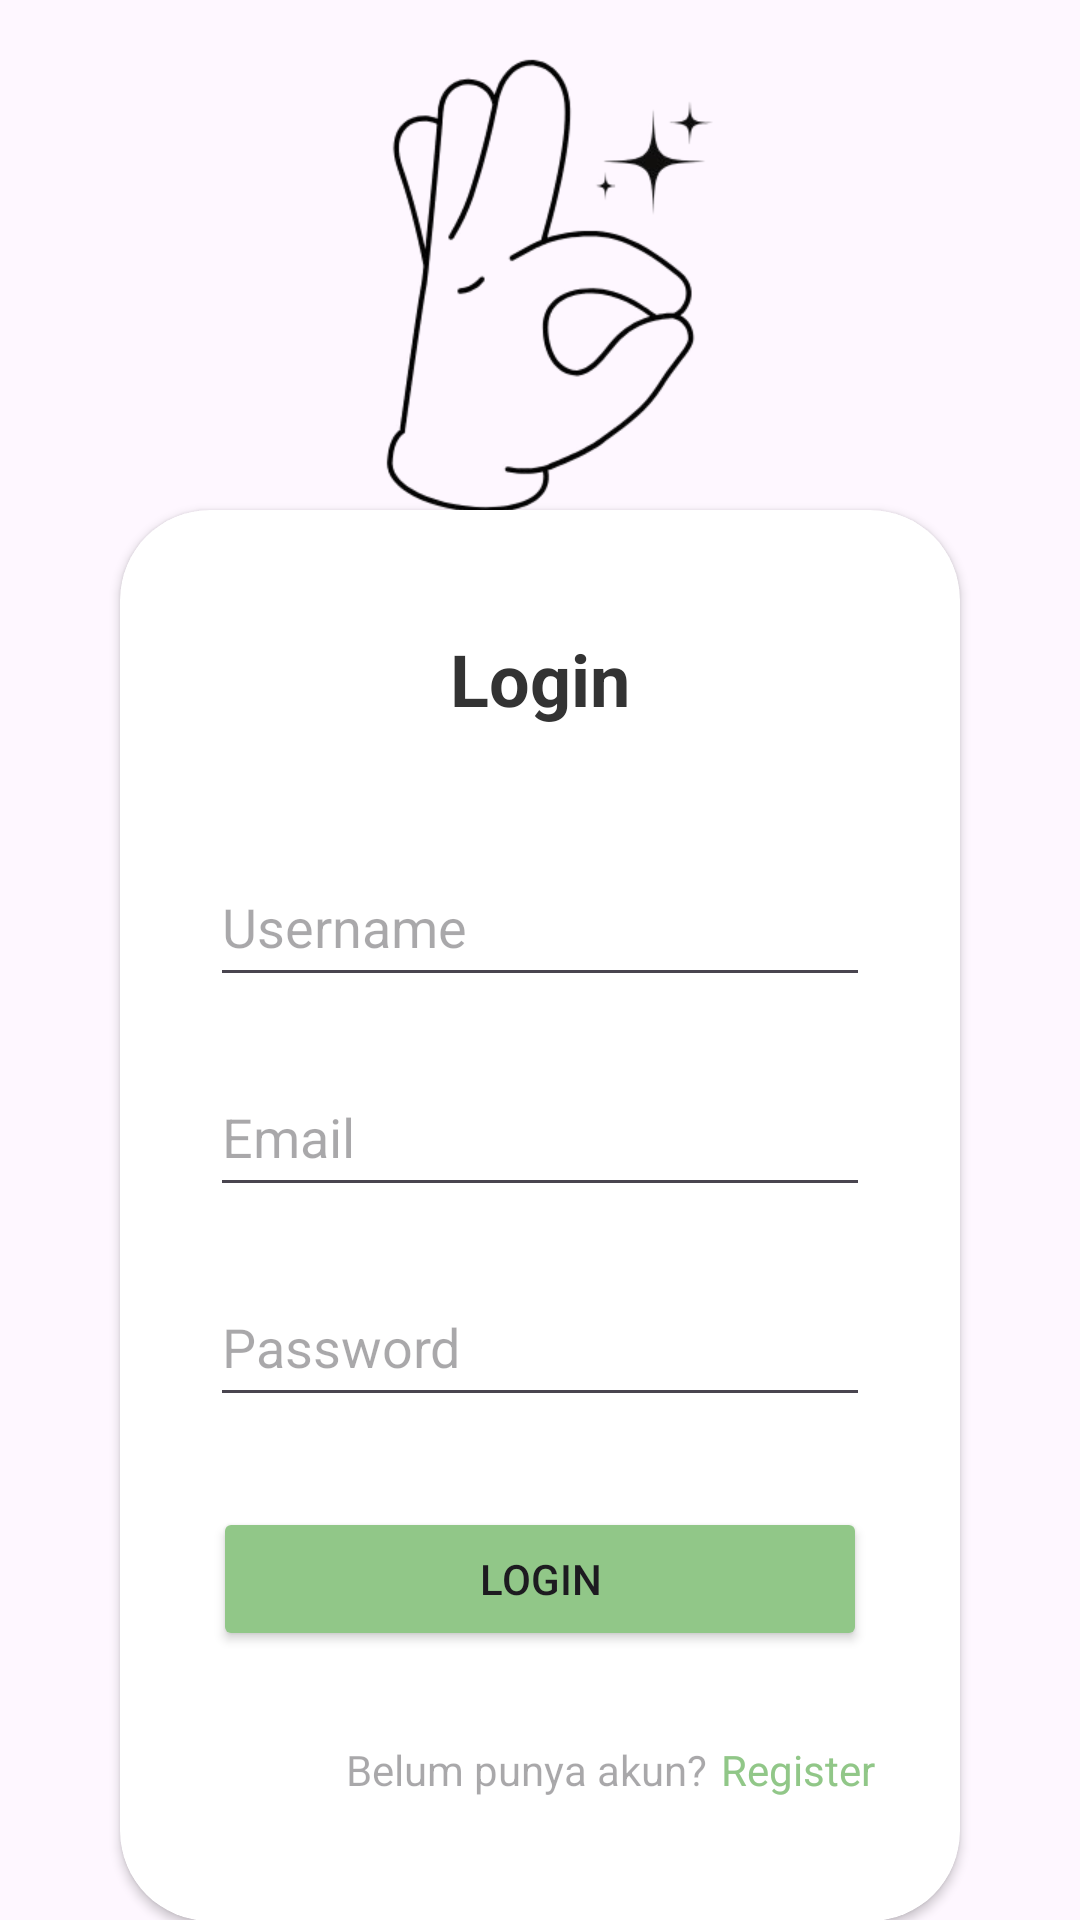

Here is an Android app screen rendered from its layout file. Give the layout XML and the strings, colors and styles it references.
<!-- AndroidManifest.xml: activity theme Theme.LeapGesture -->
<!-- res/layout/activity_login.xml -->
<?xml version="1.0" encoding="utf-8"?>
<androidx.constraintlayout.widget.ConstraintLayout xmlns:android="http://schemas.android.com/apk/res/android"
    xmlns:app="http://schemas.android.com/apk/res-auto"
    xmlns:tools="http://schemas.android.com/tools"
    android:id="@+id/main"
    android:layout_width="match_parent"
    android:layout_height="match_parent"
    android:background="@color/background"
    tools:context=".UI.View.LoginActivity">


    <ImageView
        android:id="@+id/imageView2"
        android:layout_width="match_parent"
        android:layout_height="250dp"
        app:layout_constraintEnd_toEndOf="parent"
        app:layout_constraintStart_toStartOf="parent"
        app:layout_constraintTop_toTopOf="parent"
        app:srcCompat="@drawable/logo" />

    <androidx.cardview.widget.CardView
        android:id="@+id/cardView"
        android:layout_width="match_parent"
        android:layout_height="wrap_content"
        android:layout_marginHorizontal="40dp"
        android:layout_marginTop="-80dp"
        app:cardCornerRadius="30dp"
        app:layout_constraintBottom_toBottomOf="parent"
        app:layout_constraintEnd_toEndOf="parent"
        app:layout_constraintStart_toStartOf="parent"
        app:layout_constraintTop_toBottomOf="@+id/imageView2">

        <androidx.constraintlayout.widget.ConstraintLayout
            android:layout_width="match_parent"
            android:layout_height="match_parent">

            <TextView
                android:id="@+id/titleLogin"
                android:layout_width="wrap_content"
                android:layout_height="wrap_content"
                android:layout_marginTop="40dp"
                android:text="Login"
                android:textSize="24sp"
                android:textStyle="bold"
                android:textColor="#333333"
                app:layout_constraintEnd_toEndOf="parent"
                app:layout_constraintStart_toStartOf="parent"
                app:layout_constraintTop_toTopOf="parent" />

            <LinearLayout
                android:id="@+id/layout_login_credential"
                android:layout_width="match_parent"
                android:layout_height="wrap_content"
                android:layout_marginHorizontal="30dp"
                android:layout_marginTop="40dp"
                android:orientation="vertical"
                app:layout_constraintEnd_toEndOf="parent"
                app:layout_constraintStart_toStartOf="parent"
                app:layout_constraintTop_toBottomOf="@id/titleLogin">

                <EditText
                    android:id="@+id/username"
                    android:layout_width="match_parent"
                    android:layout_height="50dp"
                    android:layout_marginBottom="20dp"
                    android:hint="Username"
                    android:inputType="text" />
                <EditText
                    android:id="@+id/email"
                    android:layout_width="match_parent"
                    android:layout_height="50dp"
                    android:layout_marginBottom="20dp"
                    android:hint="Email"
                    android:inputType="text" />

                <EditText
                    android:id="@+id/password"
                    android:layout_width="match_parent"
                    android:layout_height="50dp"
                    android:hint="Password"
                    android:inputType="textPassword" />

                <Button
                    android:id="@+id/btnLogin"
                    android:layout_width="match_parent"
                    android:layout_height="wrap_content"
                    android:layout_marginHorizontal="1dp"
                    android:layout_marginVertical="30dp"
                    android:backgroundTint="#91C788"
                    android:text="Login"
                    />
            </LinearLayout>

            <TextView
                android:id="@+id/already"
                android:layout_width="wrap_content"
                android:layout_height="60dp"
                android:layout_marginStart="75dp"
                android:hint="Belum punya akun?"
                android:textAlignment="textEnd"
                app:layout_constraintStart_toStartOf="parent"
                app:layout_constraintTop_toBottomOf="@+id/layout_login_credential" />

            <TextView
                android:id="@+id/backToRegister"
                android:layout_width="wrap_content"
                android:layout_height="60dp"
                android:layout_marginStart="5dp"
                android:text="Register"
                android:textAlignment="textStart"
                android:textColor="#91C788"
                app:layout_constraintEnd_toEndOf="parent"
                app:layout_constraintHorizontal_bias="0.0"
                app:layout_constraintStart_toEndOf="@+id/already"
                app:layout_constraintTop_toBottomOf="@+id/layout_login_credential" />
        </androidx.constraintlayout.widget.ConstraintLayout>
    </androidx.cardview.widget.CardView>


</androidx.constraintlayout.widget.ConstraintLayout>
<!-- resources referenced by this layout -->
<resources>
  <!-- drawable logo: png bitmap (drawable, 43973 bytes) -->
  <style name="Theme.LeapGesture" parent="Theme.MaterialComponents.DayNight.DarkActionBar">
          
          <item name="colorPrimary">@color/purple_500</item>
          <item name="colorPrimaryVariant">@color/purple_700</item>
          <item name="colorOnPrimary">@color/white</item>
          
          <item name="colorSecondary">@color/teal_200</item>
          <item name="colorSecondaryVariant">@color/teal_700</item>
          <item name="colorOnSecondary">@color/black</item>
          
          <item name="android:statusBarColor">?attr/colorPrimaryVariant</item>
          
      </style>
  <!-- not gathered from this repository: default colours our renderer supplied (Android Studio template values) -->
  <color name="purple_500">#FF6200EE</color>
  <color name="purple_700">#FF3700B3</color>
  <color name="teal_200">#FF03DAC5</color>
  <color name="teal_700">#FF018786</color>
  <color name="black">#FF000000</color>
  <color name="white">#FFFFFFFF</color>
</resources>
